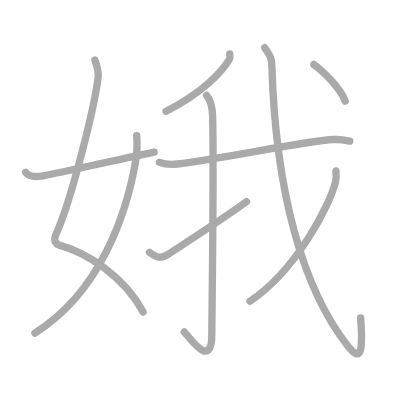
t = 0.00 s
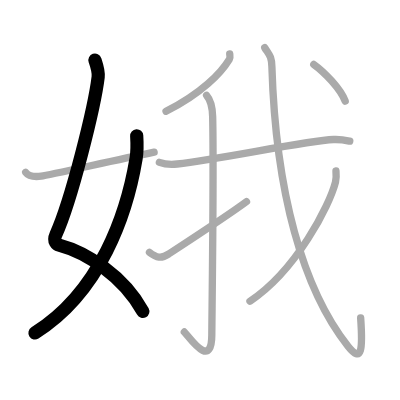
t = 2.00 s
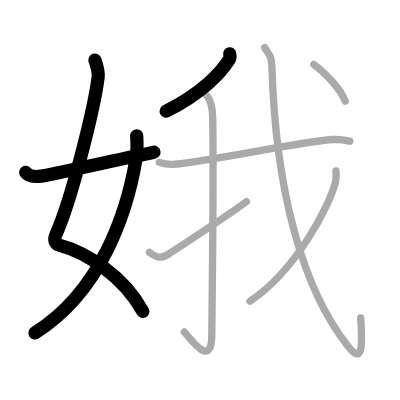
t = 4.00 s
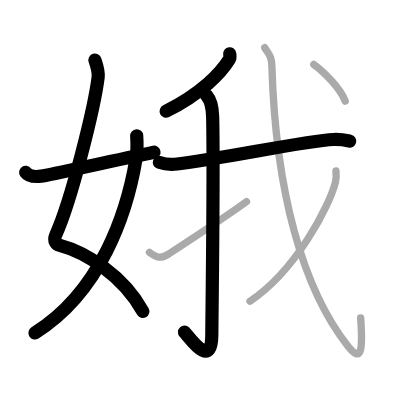
t = 6.00 s
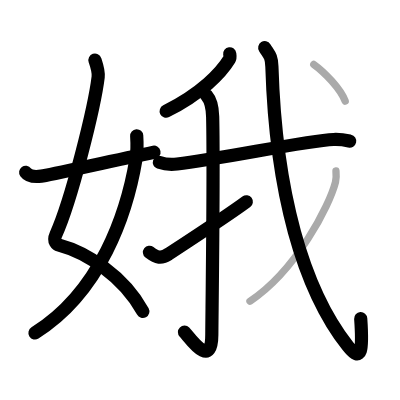
t = 8.00 s
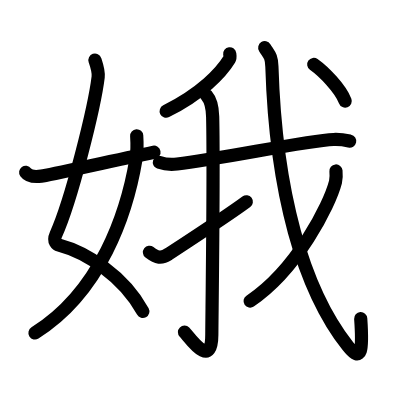
t = 10.00 s

The animated SVG that drew these frames (rendered in a browser with its animation timeline set to each time). Animation: 10 SMIL elements (animate=10); one cycle of 10.00 s.

<?xml version="1.0" standalone="no"?>
<!DOCTYPE svg PUBLIC "-//W3C//DTD SVG 1.1//EN"   "http://www.w3.org/Graphics/SVG/1.1/DTD/svg11.dtd">
<svg width="400px" height="400px"  version="1.1" xmlns="http://www.w3.org/2000/svg">
  <defs>
    <marker id="Triangle" viewBox="0 0 10 10" refX="0" refY="5" markerUnits="strokeWidth" markerWidth="3" style="stroke-opacity:0%;fill:#aaaaaa;" markerHeight="2" orient="auto">
      <path d="M 0 0 L 10 5 L 0 10 z" />
    </marker>
    
    <marker id="Arrow" viewBox="0 0 10 10" refX="5" refY="5" markerUnits="strokeWidth" markerWidth="1.8" style="stroke-opacity:0%;fill:#770000;" markerHeight="2" orient="auto">
      <path d="M 0 4 L 6 4 L 4 1 L 10 5 L 4 9 L 6 6 L 0 6 z" />
        <circle cx="5" cy="5" r="5" />
      </marker>
    
    <marker id="TriangleRed" viewBox="0 0 10 10" refX="0" refY="5" markerUnits="strokeWidth" markerWidth="3" style="stroke-opacity:0%;fill:#CC0000;" markerHeight="2" orient="auto">
      <path d="M 0 0 L 10 5 L 0 10 z" />
    </marker>
    
    <marker id="ArrowRed" viewBox="0 0 10 10" refX="5" refY="5" markerUnits="strokeWidth" markerWidth="1.8" style="stroke-opacity:0%;fill:#CC0000;" markerHeight="2" orient="auto">
      <path d="M 0 4 L 6 4 L 4 1 L 10 5 L 4 9 L 6 6 L 0 6 z" />
        <circle cx="5" cy="5" r="5" />
      </marker>
    
  </defs>
  
  <path style="fill:#ffffff; fill-opacity:100%; fill-rule:evenodd; stroke-width:0;" d="M 0 0 L 400px 0 L 400px 400px L 0 400px L 0 0" />

  <g transform="scale(3.6697247706422 3.6697247706422)">
<path style="fill:none; fill-opacity:0%; fill-rule:evenodd; stroke:#aaaaaa; stroke-opacity:100%; stroke-width: 1.5pt; stroke-linejoin:round; stroke-linecap:round;" d="M25.87 16.37c0.38 1.13 1.07 2.99 0.88 4.63c-0.97 8.06-7.24 33.5-11.52 42.93c-0.88 1.94 0.38 2.74 0.88 2.87C23.5 68.75 33.75 75.25 39 85"></path>
<path style="fill:none; fill-opacity:0%; fill-rule:evenodd; stroke:#aaaaaa; stroke-opacity:100%; stroke-width: 1.5pt; stroke-linejoin:round; stroke-linecap:round;" d="M37.25 37c0.08 1.28 0.14 4.4-0.17 6.25c-2.5 15.02-9.71 36.32-27.58 47.5"></path>
<path style="fill:none; fill-opacity:0%; fill-rule:evenodd; stroke:#aaaaaa; stroke-opacity:100%; stroke-width: 1.5pt; stroke-linejoin:round; stroke-linecap:round;" d="M7 46.96C7.75 48 9.25 48.25 11.25 48c2.15-0.27 18.5-4 30.75-6.53"></path>
<path style="fill:none; fill-opacity:0%; fill-rule:evenodd; stroke:#aaaaaa; stroke-opacity:100%; stroke-width: 1.5pt; stroke-linejoin:round; stroke-linecap:round;" d="M62.6 14.68c0.05 0.37 0.19 1.01-0.1 1.48c-2.27 3.73-7.61 9.33-17.25 14.16"></path>
<path style="fill:none; fill-opacity:0%; fill-rule:evenodd; stroke:#aaaaaa; stroke-opacity:100%; stroke-width: 1.5pt; stroke-linejoin:round; stroke-linecap:round;" d="M43.43 44.24c1.26 0.45 3.59 0.59 4.85 0.45c12.47-1.43 34.92-6.33 42.61-6.67c2.1-0.09 3.37 0.21 4.42 0.44"></path>
<path style="fill:none; fill-opacity:0%; fill-rule:evenodd; stroke:#aaaaaa; stroke-opacity:100%; stroke-width: 1.5pt; stroke-linejoin:round; stroke-linecap:round;" d="M56.29 25.99c0.84 0.96 1.58 2.62 1.66 5.81c0.35 15.33-0.21 54.21-0.23 59.43c-0.04 9.77-6.17 0.55-7.49-0.76"></path>
<path style="fill:none; fill-opacity:0%; fill-rule:evenodd; stroke:#aaaaaa; stroke-opacity:100%; stroke-width: 1.5pt; stroke-linejoin:round; stroke-linecap:round;" d="M40.73 68.76c1.97 1.51 3.21 1.78 5.18 0.49c1.16-0.76 16.32-10.64 21.26-14.31"></path>
<path style="fill:none; fill-opacity:0%; fill-rule:evenodd; stroke:#aaaaaa; stroke-opacity:100%; stroke-width: 1.5pt; stroke-linejoin:round; stroke-linecap:round;" d="M72.14 13c1.2 1.93 1.86 2.25 1.95 5.13c1.05 34.13 8.41 60.62 20.74 76.22c3.79 4.8 4.05 0.83 3.45-7.73"></path>
<path style="fill:none; fill-opacity:0%; fill-rule:evenodd; stroke:#aaaaaa; stroke-opacity:100%; stroke-width: 1.5pt; stroke-linejoin:round; stroke-linecap:round;" d="M91.55 46.59c0.07 0.75 0.14 1.93-0.13 3.01c-1.62 6.34-10.57 23.96-23.3 32.48"></path>
<path style="fill:none; fill-opacity:0%; fill-rule:evenodd; stroke:#aaaaaa; stroke-opacity:100%; stroke-width: 1.5pt; stroke-linejoin:round; stroke-linecap:round;" d="M85.5 17.55c2.8 2 7.27 6.57 8.57 10"></path>

<path style="fill:none; fill-opacity:0%; fill-rule:evenodd; stroke:#000000; stroke-opacity:100%; stroke-width: 2.7pt; stroke-linejoin:round; stroke-linecap:round;" d="M25.87 16.37c0.38 1.13 1.07 2.99 0.88 4.63c-0.97 8.06-7.24 33.5-11.52 42.93c-0.88 1.94 0.38 2.74 0.88 2.87C23.5 68.75 33.75 75.25 39 85" pathLength="100" stroke-dashoffset="100" stroke-dasharray="100 105"><animate id="dashAnim1" attributeName="stroke-dashoffset" from="100" to="0" dur="1s" calcMode="linear" fill="freeze"/></path>
<path style="fill:none; fill-opacity:0%; fill-rule:evenodd; stroke:#000000; stroke-opacity:100%; stroke-width: 2.7pt; stroke-linejoin:round; stroke-linecap:round;" d="M37.25 37c0.08 1.28 0.14 4.4-0.17 6.25c-2.5 15.02-9.71 36.32-27.58 47.5" pathLength="100" stroke-dashoffset="100" stroke-dasharray="100 105"><animate id="dashAnim2" attributeName="stroke-dashoffset" from="100" to="0" dur="1s" calcMode="linear" begin="dashAnim1.end" fill="freeze"/></path>
<path style="fill:none; fill-opacity:0%; fill-rule:evenodd; stroke:#000000; stroke-opacity:100%; stroke-width: 2.7pt; stroke-linejoin:round; stroke-linecap:round;" d="M7 46.96C7.75 48 9.25 48.25 11.25 48c2.15-0.27 18.5-4 30.75-6.53" pathLength="100" stroke-dashoffset="100" stroke-dasharray="100 105"><animate id="dashAnim3" attributeName="stroke-dashoffset" from="100" to="0" dur="1s" calcMode="linear" begin="dashAnim2.end" fill="freeze"/></path>
<path style="fill:none; fill-opacity:0%; fill-rule:evenodd; stroke:#000000; stroke-opacity:100%; stroke-width: 2.7pt; stroke-linejoin:round; stroke-linecap:round;" d="M62.6 14.68c0.05 0.37 0.19 1.01-0.1 1.48c-2.27 3.73-7.61 9.33-17.25 14.16" pathLength="100" stroke-dashoffset="100" stroke-dasharray="100 105"><animate id="dashAnim4" attributeName="stroke-dashoffset" from="100" to="0" dur="1s" calcMode="linear" begin="dashAnim3.end" fill="freeze"/></path>
<path style="fill:none; fill-opacity:0%; fill-rule:evenodd; stroke:#000000; stroke-opacity:100%; stroke-width: 2.7pt; stroke-linejoin:round; stroke-linecap:round;" d="M43.43 44.24c1.26 0.45 3.59 0.59 4.85 0.45c12.47-1.43 34.92-6.33 42.61-6.67c2.1-0.09 3.37 0.21 4.42 0.44" pathLength="100" stroke-dashoffset="100" stroke-dasharray="100 105"><animate id="dashAnim5" attributeName="stroke-dashoffset" from="100" to="0" dur="1s" calcMode="linear" begin="dashAnim4.end" fill="freeze"/></path>
<path style="fill:none; fill-opacity:0%; fill-rule:evenodd; stroke:#000000; stroke-opacity:100%; stroke-width: 2.7pt; stroke-linejoin:round; stroke-linecap:round;" d="M56.29 25.99c0.84 0.96 1.58 2.62 1.66 5.81c0.35 15.33-0.21 54.21-0.23 59.43c-0.04 9.77-6.17 0.55-7.49-0.76" pathLength="100" stroke-dashoffset="100" stroke-dasharray="100 105"><animate id="dashAnim6" attributeName="stroke-dashoffset" from="100" to="0" dur="1s" calcMode="linear" begin="dashAnim5.end" fill="freeze"/></path>
<path style="fill:none; fill-opacity:0%; fill-rule:evenodd; stroke:#000000; stroke-opacity:100%; stroke-width: 2.7pt; stroke-linejoin:round; stroke-linecap:round;" d="M40.73 68.76c1.97 1.51 3.21 1.78 5.18 0.49c1.16-0.76 16.32-10.64 21.26-14.31" pathLength="100" stroke-dashoffset="100" stroke-dasharray="100 105"><animate id="dashAnim7" attributeName="stroke-dashoffset" from="100" to="0" dur="1s" calcMode="linear" begin="dashAnim6.end" fill="freeze"/></path>
<path style="fill:none; fill-opacity:0%; fill-rule:evenodd; stroke:#000000; stroke-opacity:100%; stroke-width: 2.7pt; stroke-linejoin:round; stroke-linecap:round;" d="M72.14 13c1.2 1.93 1.86 2.25 1.95 5.13c1.05 34.13 8.41 60.62 20.74 76.22c3.79 4.8 4.05 0.83 3.45-7.73" pathLength="100" stroke-dashoffset="100" stroke-dasharray="100 105"><animate id="dashAnim8" attributeName="stroke-dashoffset" from="100" to="0" dur="1s" calcMode="linear" begin="dashAnim7.end" fill="freeze"/></path>
<path style="fill:none; fill-opacity:0%; fill-rule:evenodd; stroke:#000000; stroke-opacity:100%; stroke-width: 2.7pt; stroke-linejoin:round; stroke-linecap:round;" d="M91.55 46.59c0.07 0.75 0.14 1.93-0.13 3.01c-1.62 6.34-10.57 23.96-23.3 32.48" pathLength="100" stroke-dashoffset="100" stroke-dasharray="100 105"><animate id="dashAnim9" attributeName="stroke-dashoffset" from="100" to="0" dur="1s" calcMode="linear" begin="dashAnim8.end" fill="freeze"/></path>
<path style="fill:none; fill-opacity:0%; fill-rule:evenodd; stroke:#000000; stroke-opacity:100%; stroke-width: 2.7pt; stroke-linejoin:round; stroke-linecap:round;" d="M85.5 17.55c2.8 2 7.27 6.57 8.57 10" pathLength="100" stroke-dashoffset="100" stroke-dasharray="100 105"><animate id="dashAnim10" attributeName="stroke-dashoffset" from="100" to="0" dur="1s" calcMode="linear" begin="dashAnim9.end" fill="freeze"/></path>

</g>

</svg>  
          
